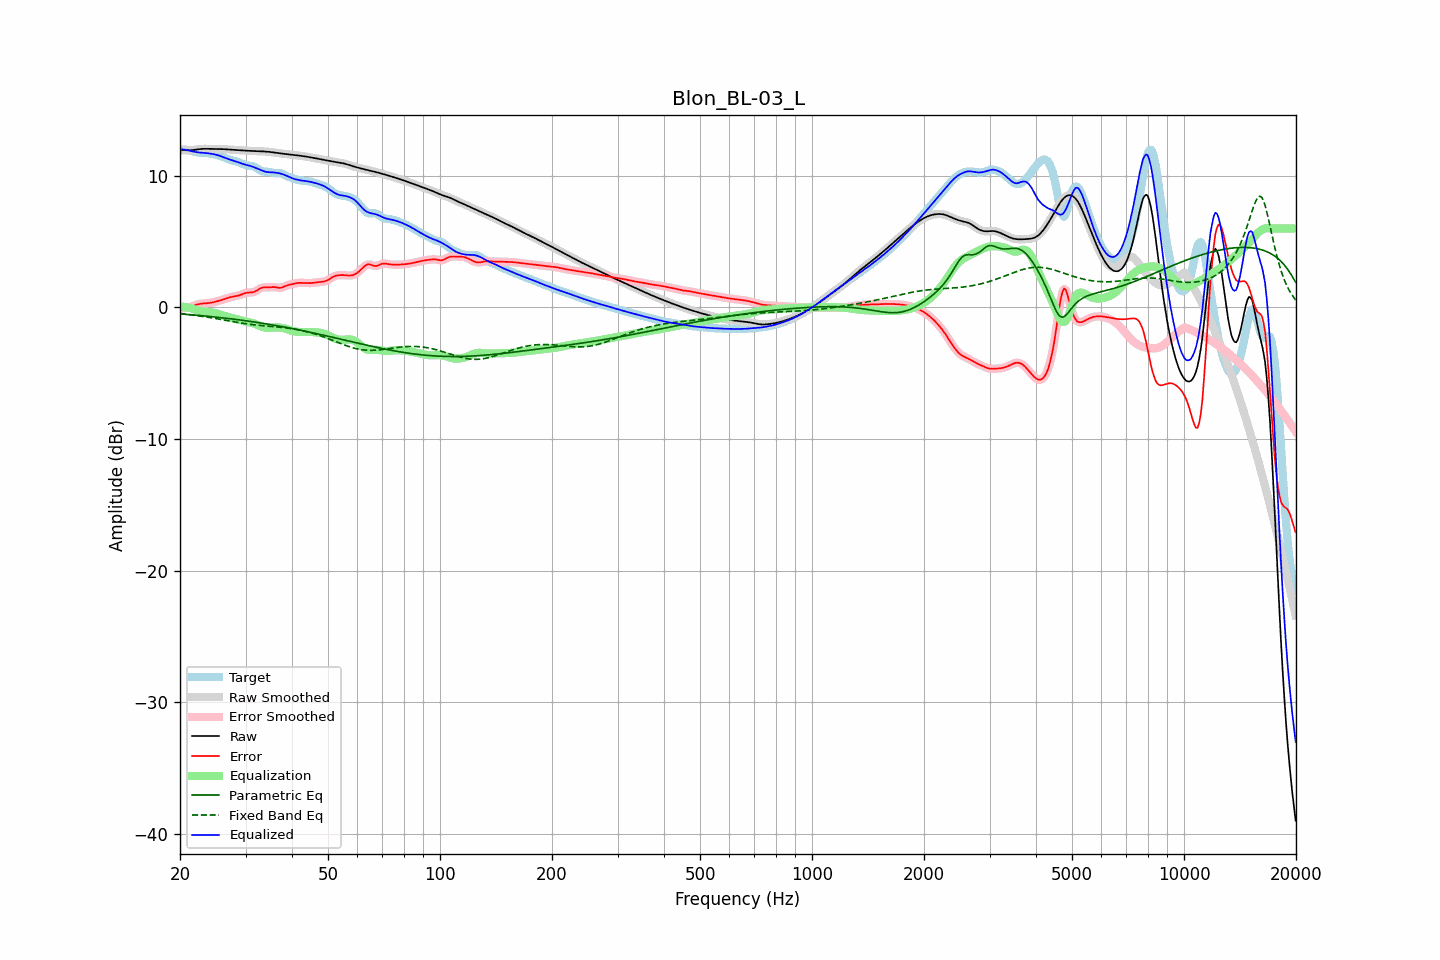

Source data for this figure (header and first rows):
frequency, raw, error, smoothed, error_smoothed, equalization, parametric_eq, fixed_band_eq, equalized_raw, equalized_smoothed, target
20.00, 11.93, -0.07, 11.93, -0.07, 0.09, -0.49, -0.47, 12.01, 12.02, 11.99
20.20, 11.94, -0.06, 11.94, -0.06, 0.07, -0.50, -0.48, 12.01, 12.01, 12.00
20.40, 11.95, -0.05, 11.95, -0.06, 0.05, -0.51, -0.49, 12.00, 12.00, 12.00
20.61, 11.95, -0.05, 11.95, -0.05, 0.03, -0.52, -0.51, 11.99, 11.99, 12.00
20.81, 11.95, -0.03, 11.95, -0.03, 0.01, -0.53, -0.52, 11.96, 11.96, 11.98
21.02, 11.95, -0.01, 11.95, -0.01, -0.01, -0.54, -0.53, 11.93, 11.93, 11.95
21.23, 11.94, 0.02, 11.95, 0.02, -0.04, -0.54, -0.55, 11.90, 11.91, 11.92
21.44, 11.95, 0.06, 11.95, 0.06, -0.07, -0.56, -0.56, 11.88, 11.88, 11.89
21.66, 11.96, 0.11, 11.96, 0.11, -0.11, -0.57, -0.58, 11.85, 11.85, 11.85
21.87, 11.97, 0.15, 11.97, 0.15, -0.15, -0.58, -0.59, 11.82, 11.83, 11.82
22.09, 11.99, 0.19, 11.99, 0.19, -0.19, -0.59, -0.61, 11.80, 11.80, 11.80
22.31, 12.01, 0.23, 12.01, 0.23, -0.22, -0.60, -0.63, 11.79, 11.79, 11.78
22.54, 12.03, 0.26, 12.03, 0.26, -0.25, -0.61, -0.64, 11.77, 11.77, 11.76
22.76, 12.04, 0.29, 12.04, 0.28, -0.27, -0.62, -0.66, 11.77, 11.76, 11.75
22.99, 12.05, 0.30, 12.05, 0.30, -0.29, -0.63, -0.68, 11.76, 11.76, 11.75
23.22, 12.05, 0.31, 12.05, 0.31, -0.31, -0.64, -0.70, 11.75, 11.75, 11.75
23.45, 12.05, 0.32, 12.05, 0.32, -0.32, -0.65, -0.72, 11.73, 11.73, 11.74
23.69, 12.05, 0.32, 12.05, 0.32, -0.33, -0.67, -0.74, 11.72, 11.72, 11.73
23.92, 12.05, 0.34, 12.05, 0.34, -0.34, -0.68, -0.76, 11.71, 11.71, 11.71
24.16, 12.05, 0.35, 12.05, 0.35, -0.36, -0.69, -0.78, 11.69, 11.69, 11.69
24.40, 12.05, 0.38, 12.05, 0.38, -0.38, -0.70, -0.80, 11.67, 11.67, 11.67
24.65, 12.05, 0.40, 12.05, 0.40, -0.40, -0.71, -0.82, 11.64, 11.64, 11.64
24.89, 12.05, 0.43, 12.05, 0.43, -0.43, -0.73, -0.84, 11.61, 11.61, 11.61
25.14, 12.05, 0.46, 12.05, 0.46, -0.46, -0.74, -0.86, 11.58, 11.58, 11.58
25.39, 12.04, 0.50, 12.04, 0.50, -0.50, -0.75, -0.88, 11.55, 11.55, 11.55
25.65, 12.04, 0.53, 12.04, 0.53, -0.53, -0.77, -0.90, 11.51, 11.51, 11.51
25.91, 12.04, 0.57, 12.04, 0.57, -0.57, -0.78, -0.93, 11.46, 11.46, 11.47
26.16, 12.03, 0.61, 12.03, 0.61, -0.61, -0.79, -0.95, 11.42, 11.42, 11.42
26.43, 12.02, 0.65, 12.02, 0.65, -0.65, -0.81, -0.97, 11.37, 11.37, 11.37
26.69, 12.01, 0.69, 12.01, 0.69, -0.69, -0.82, -0.99, 11.32, 11.32, 11.32
26.96, 12.00, 0.73, 12.00, 0.73, -0.73, -0.84, -1.01, 11.27, 11.28, 11.27
27.23, 11.99, 0.77, 11.99, 0.77, -0.76, -0.85, -1.04, 11.23, 11.23, 11.22
27.50, 11.99, 0.80, 11.98, 0.80, -0.79, -0.87, -1.06, 11.20, 11.20, 11.18
27.77, 11.98, 0.83, 11.98, 0.82, -0.82, -0.88, -1.08, 11.16, 11.16, 11.15
28.05, 11.97, 0.85, 11.97, 0.85, -0.85, -0.90, -1.10, 11.12, 11.12, 11.12
28.33, 11.96, 0.87, 11.96, 0.87, -0.88, -0.91, -1.12, 11.08, 11.08, 11.09
28.62, 11.95, 0.90, 11.95, 0.90, -0.91, -0.93, -1.14, 11.04, 11.04, 11.06
28.90, 11.94, 0.93, 11.94, 0.93, -0.95, -0.94, -1.16, 10.99, 10.99, 11.01
29.19, 11.93, 0.97, 11.93, 0.98, -0.98, -0.96, -1.18, 10.95, 10.95, 10.96
29.48, 11.93, 1.02, 11.93, 1.02, -1.02, -0.98, -1.20, 10.91, 10.91, 10.90
29.78, 11.92, 1.07, 11.92, 1.07, -1.05, -0.99, -1.22, 10.87, 10.87, 10.85
30.08, 11.91, 1.11, 11.91, 1.10, -1.07, -1.01, -1.24, 10.84, 10.84, 10.81
30.38, 11.91, 1.13, 11.91, 1.12, -1.10, -1.03, -1.26, 10.81, 10.81, 10.78
30.68, 11.90, 1.13, 11.90, 1.13, -1.12, -1.05, -1.27, 10.78, 10.78, 10.76
30.99, 11.89, 1.14, 11.89, 1.14, -1.15, -1.06, -1.29, 10.74, 10.74, 10.76
31.30, 11.89, 1.15, 11.89, 1.15, -1.18, -1.08, -1.30, 10.70, 10.70, 10.74
31.61, 11.88, 1.18, 11.88, 1.18, -1.22, -1.10, -1.32, 10.66, 10.66, 10.70
31.93, 11.88, 1.23, 11.88, 1.23, -1.27, -1.12, -1.33, 10.61, 10.61, 10.64
32.24, 11.87, 1.30, 11.87, 1.30, -1.32, -1.14, -1.35, 10.55, 10.56, 10.57
32.57, 11.87, 1.38, 11.87, 1.38, -1.37, -1.16, -1.36, 10.50, 10.50, 10.49
32.89, 11.86, 1.45, 11.86, 1.45, -1.42, -1.17, -1.37, 10.45, 10.45, 10.41
33.22, 11.86, 1.50, 11.86, 1.50, -1.46, -1.19, -1.38, 10.40, 10.40, 10.36
33.55, 11.85, 1.53, 11.85, 1.52, -1.50, -1.21, -1.39, 10.36, 10.36, 10.33
33.89, 11.85, 1.53, 11.85, 1.53, -1.52, -1.23, -1.40, 10.32, 10.32, 10.32
34.23, 11.84, 1.52, 11.84, 1.53, -1.54, -1.25, -1.41, 10.30, 10.30, 10.31
34.57, 11.83, 1.52, 11.83, 1.53, -1.55, -1.27, -1.42, 10.28, 10.28, 10.30
34.92, 11.81, 1.53, 11.81, 1.53, -1.54, -1.29, -1.43, 10.27, 10.27, 10.28
35.27, 11.80, 1.54, 11.80, 1.54, -1.54, -1.32, -1.44, 10.26, 10.26, 10.26
35.62, 11.78, 1.55, 11.78, 1.55, -1.52, -1.34, -1.45, 10.26, 10.26, 10.23
35.97, 11.76, 1.54, 11.77, 1.54, -1.52, -1.36, -1.47, 10.25, 10.25, 10.22
... 635 more rows
